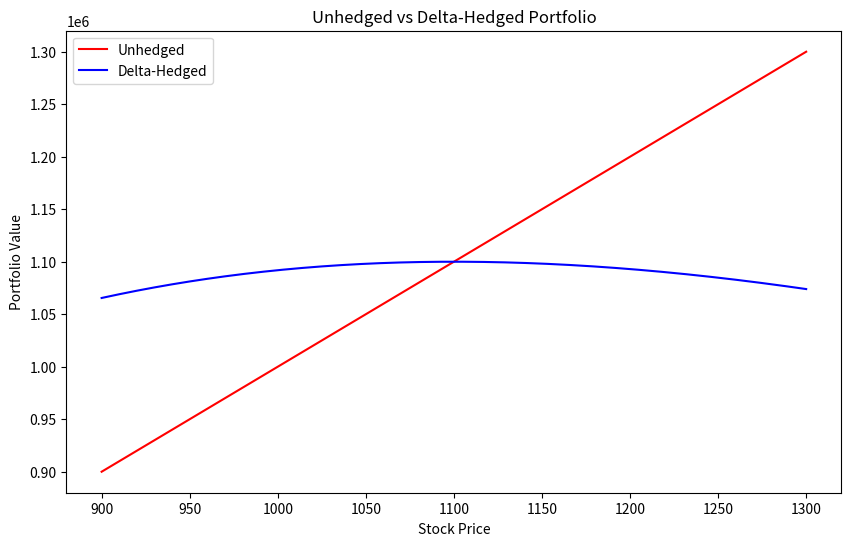
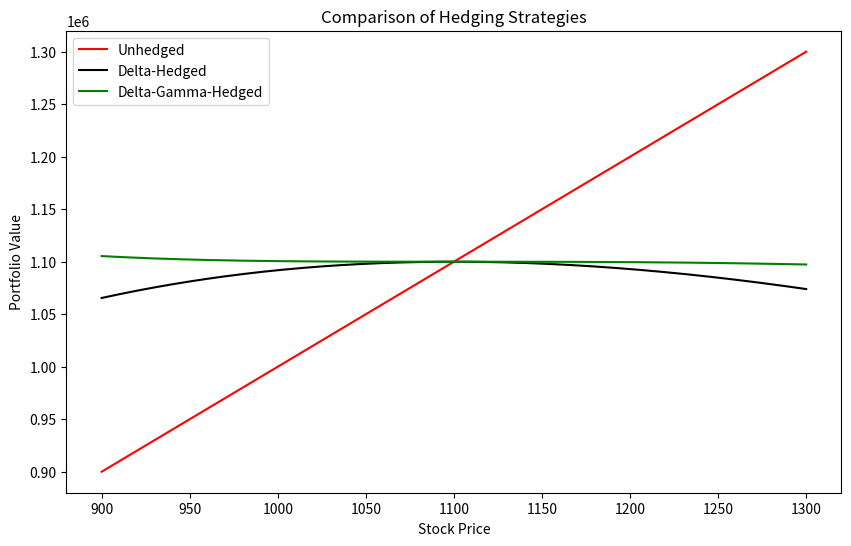
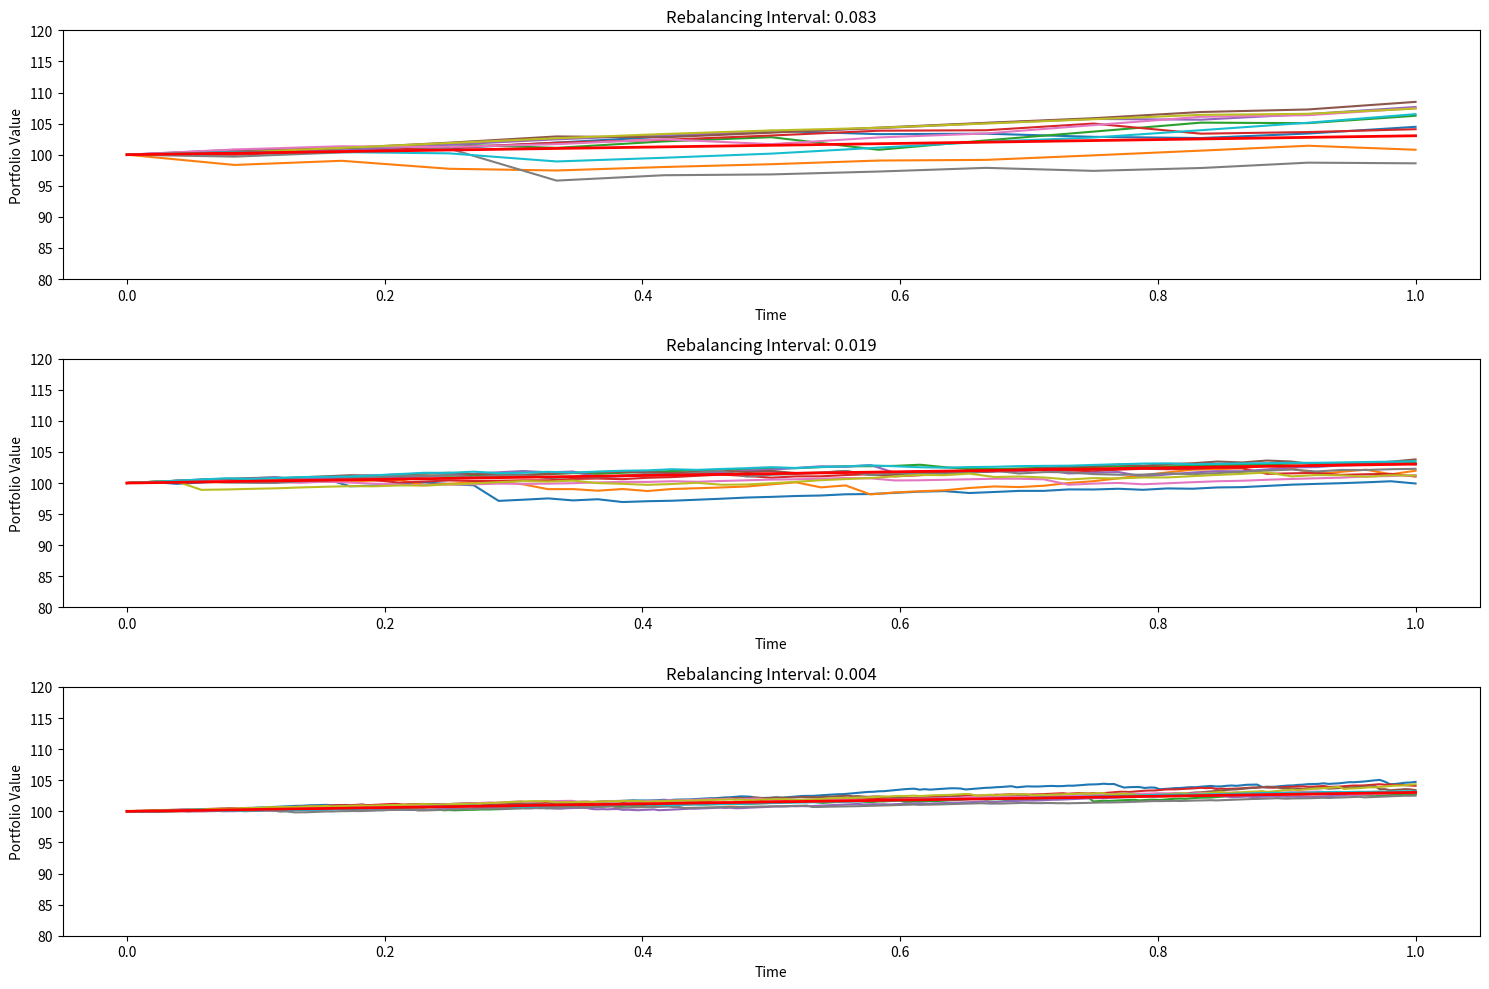

Reproduce these figures in Python, in order.
import numpy as np
import matplotlib.pyplot as plt
from scipy.stats import norm
from scipy.linalg import solve


# Black-Scholes functions
def blsprice(S, K, r, T, sigma, q=0):
    d1 = (np.log(S / K) + (r - q + 0.5 * sigma**2) * T) / (sigma * np.sqrt(T))
    d2 = d1 - sigma * np.sqrt(T)
    call_price = S * np.exp(-q * T) * norm.cdf(d1) - K * np.exp(-r * T) * norm.cdf(d2)
    put_price = K * np.exp(-r * T) * norm.cdf(-d2) - S * np.exp(-q * T) * norm.cdf(-d1)
    return call_price, put_price


def blsdelta(S, K, r, T, sigma, q=0):
    d1 = (np.log(S / K) + (r - q + 0.5 * sigma**2) * T) / (sigma * np.sqrt(T))
    call_delta = np.exp(-q * T) * norm.cdf(d1)
    put_delta = -np.exp(-q * T) * norm.cdf(-d1)
    return call_delta, put_delta


def blsgamma(S, K, r, T, sigma, q=0):
    d1 = (np.log(S / K) + (r - q + 0.5 * sigma**2) * T) / (sigma * np.sqrt(T))
    gamma = np.exp(-q * T) * norm.pdf(d1) / (S * sigma * np.sqrt(T))
    return gamma


# American Option Pricing using Binomial Model
def american_put_price(S0, K, r, T, sigma, N):
    dt = T / N
    time = np.linspace(0, T, N + 1)
    stock_price = np.full((N + 1, N + 1), np.nan)
    stock_price[0, 0] = S0

    for t in range(1, N + 1):
        stock_price[:t, t] = stock_price[:t, t - 1] * np.exp(
            (r - 0.5 * sigma**2) * dt + sigma * np.sqrt(dt)
        )
        stock_price[t, t] = stock_price[t - 1, t - 1] * np.exp(
            (r - 0.5 * sigma**2) * dt - sigma * np.sqrt(dt)
        )

    put_value = np.zeros_like(stock_price)
    put_value[:, -1] = np.maximum(K - stock_price[:, -1], 0)

    for t in range(N - 1, -1, -1):
        continuation = (
            np.exp(-r * dt)
            * 0.5
            * (put_value[: t + 1, t + 1] + put_value[1 : t + 2, t + 1])
        )
        exercise = K - stock_price[: t + 1, t]
        put_value[: t + 1, t] = np.maximum(exercise, continuation)

    return put_value[0, 0]


# Example 1: Delta Hedging
sigma = 0.3
r = 0.03
K_call = 1000
T_call = 2
S0 = 1100
Number_of_Stocks = 1000

# Calculate call price and delta
call_price, _ = blsprice(S0, K_call, r, T_call, sigma)
call_delta, _ = blsdelta(S0, K_call, r, T_call, sigma)

# Solve system of equations
A = np.array([[1, call_delta], [S0, call_price]])
B = np.array([0, S0 * Number_of_Stocks])
X = solve(A, B)
stocks_delta = X[0]
calls_delta = X[1]

# Value comparison
S_range = np.arange(S0 - 200, S0 + 201)
call_prices, _ = blsprice(S_range, K_call, r, T_call, sigma)
unhedged = S_range * Number_of_Stocks
delta_hedged = S_range * stocks_delta + call_prices * calls_delta

plt.figure(figsize=(10, 6))
plt.plot(S_range, unhedged, "r", label="Unhedged")
plt.plot(S_range, delta_hedged, "b", label="Delta-Hedged")
plt.xlabel("Stock Price")
plt.ylabel("Portfolio Value")
plt.legend()
plt.title("Unhedged vs Delta-Hedged Portfolio")
plt.show()

# Example 2: Delta-Gamma Hedging
K_put = 700
T_put = 1.5

# Calculate put price, delta, gamma
_, put_price = blsprice(S0, K_put, r, T_put, sigma)
_, put_delta = blsdelta(S0, K_put, r, T_put, sigma)
call_gamma = blsgamma(S0, K_call, r, T_call, sigma)
put_gamma = blsgamma(S0, K_put, r, T_put, sigma)

# Solve system of equations
A = np.array(
    [
        [1, call_delta, put_delta],
        [0, call_gamma, put_gamma],
        [S0, call_price, put_price],
    ]
)
B = np.array([0, 0, S0 * Number_of_Stocks])
X = solve(A, B)
stocks_dg = X[0]
calls_dg = X[1]
puts_dg = X[2]

# Value comparison
_, put_prices = blsprice(S_range, K_put, r, T_put, sigma)
delta_gamma_hedged = S_range * stocks_dg + call_prices * calls_dg + put_prices * puts_dg

plt.figure(figsize=(10, 6))
plt.plot(S_range, unhedged, "r", label="Unhedged")
plt.plot(S_range, delta_hedged, "k", label="Delta-Hedged")
plt.plot(S_range, delta_gamma_hedged, "g", label="Delta-Gamma-Hedged")
plt.xlabel("Stock Price")
plt.ylabel("Portfolio Value")
plt.legend()
plt.title("Comparison of Hedging Strategies")
plt.show()

# Dynamic Delta Hedging
dt_choices = [1 / 12, 1 / 52, 1 / 252]
T_maturity = 2
T_sim = 1
mu = 0.05
sigma_sim = 0.25
r_sim = 0.03
F = 100
n_sim = 10
K_sim = 100

plt.figure(figsize=(15, 10))
for i, dt in enumerate(dt_choices, 1):
    n_steps = int(T_sim / dt)
    time = np.linspace(0, T_sim, n_steps + 1)
    time_to_maturity = T_maturity - time

    dW = np.sqrt(dt) * np.random.randn(n_steps, n_sim)
    log_stock = np.zeros((n_steps + 1, n_sim))
    log_stock[0, :] = np.log(F)

    for t in range(1, n_steps + 1):
        log_stock[t, :] = (
            log_stock[t - 1, :]
            + (mu - 0.5 * sigma_sim**2) * dt
            + sigma_sim * dW[t - 1, :]
        )

    stock_price = np.exp(log_stock)

    call_prices = np.zeros_like(stock_price)
    call_deltas = np.zeros_like(stock_price)
    for t in range(n_steps + 1):
        price, _ = blsprice(
            stock_price[t, :],
            K_sim,
            r_sim,
            np.maximum(time_to_maturity[t], 1e-3),
            sigma_sim,
        )
        delta, _ = blsdelta(
            stock_price[t, :],
            K_sim,
            r_sim,
            np.maximum(time_to_maturity[t], 1e-3),
            sigma_sim,
        )
        call_prices[t, :] = price
        call_deltas[t, :] = delta

    portfolio = np.zeros_like(stock_price)
    portfolio[0, :] = stock_price[0, :]

    for sim in range(n_sim):
        for t in range(n_steps):
            S = stock_price[t, sim]
            C = call_prices[t, sim]
            D = call_deltas[t, sim]
            V = portfolio[t, sim]

            A_mat = np.array([[S, C], [1, D]])
            B_vec = np.array([V, 0])
            try:
                x = solve(A_mat, B_vec)
            except:
                x = np.array([0, 0])

            S_next = stock_price[t + 1, sim]
            C_next = call_prices[t + 1, sim]
            portfolio[t + 1, sim] = x[0] * S_next + x[1] * C_next

    plt.subplot(3, 1, i)
    for sim in range(n_sim):
        plt.plot(time, portfolio[:, sim])
    plt.plot(time, F * np.exp(r_sim * time), "r", linewidth=2)
    plt.title(f"Rebalancing Interval: {dt:.3f}")
    plt.xlabel("Time")
    plt.ylabel("Portfolio Value")
    plt.ylim(80, 120)

plt.tight_layout()
plt.show()
